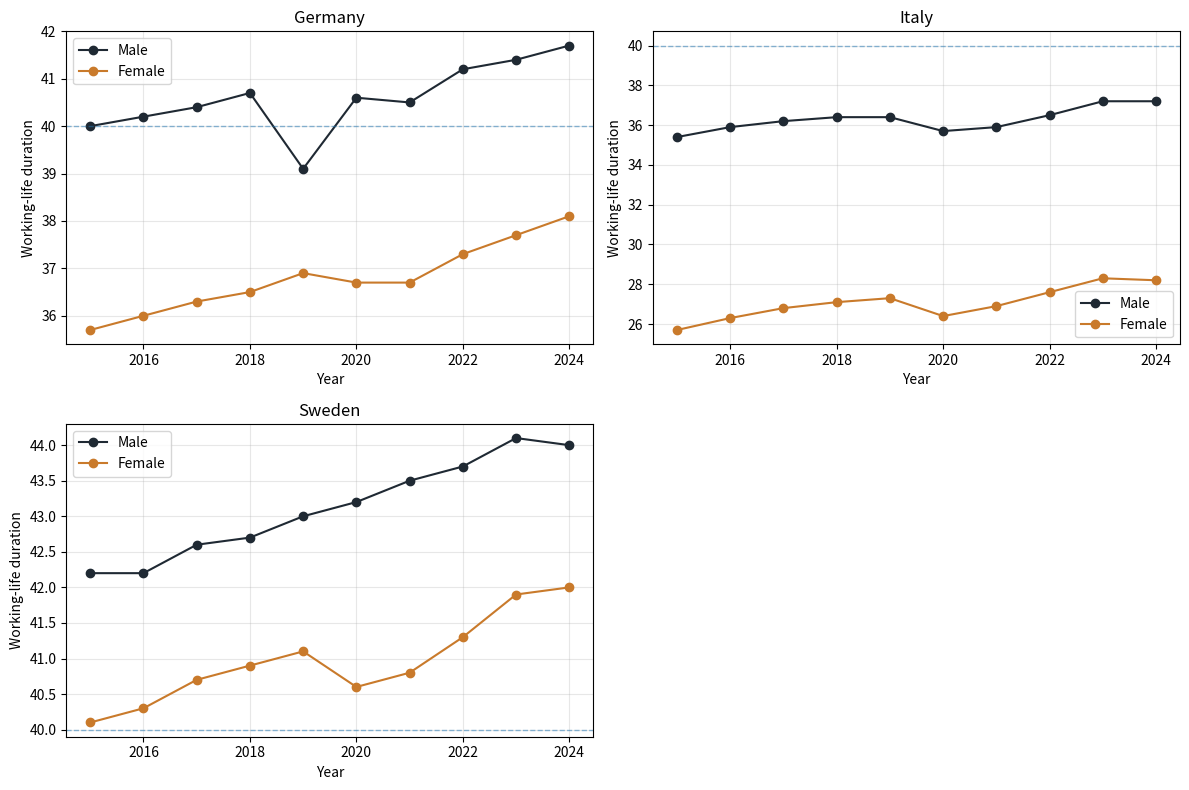

Generate this figure with matplotlib:
import pandas as pd
import matplotlib.pyplot as plt

ORANGE = "#C97A2B"
DARK = "#1F2933"

data = [
    ["Germany", 2015, "Male", 40.0], ["Germany", 2016, "Male", 40.2],
    ["Germany", 2017, "Male", 40.4], ["Germany", 2018, "Male", 40.7],
    ["Germany", 2019, "Male", 39.1], ["Germany", 2020, "Male", 40.6],
    ["Germany", 2021, "Male", 40.5], ["Germany", 2022, "Male", 41.2],
    ["Germany", 2023, "Male", 41.4], ["Germany", 2024, "Male", 41.7],
    ["Germany", 2015, "Female", 35.7], ["Germany", 2016, "Female", 36.0],
    ["Germany", 2017, "Female", 36.3], ["Germany", 2018, "Female", 36.5],
    ["Germany", 2019, "Female", 36.9], ["Germany", 2020, "Female", 36.7],
    ["Germany", 2021, "Female", 36.7], ["Germany", 2022, "Female", 37.3],
    ["Germany", 2023, "Female", 37.7], ["Germany", 2024, "Female", 38.1],

    ["Italy", 2015, "Male", 35.4], ["Italy", 2016, "Male", 35.9],
    ["Italy", 2017, "Male", 36.2], ["Italy", 2018, "Male", 36.4],
    ["Italy", 2019, "Male", 36.4], ["Italy", 2020, "Male", 35.7],
    ["Italy", 2021, "Male", 35.9], ["Italy", 2022, "Male", 36.5],
    ["Italy", 2023, "Male", 37.2], ["Italy", 2024, "Male", 37.2],
    ["Italy", 2015, "Female", 25.7], ["Italy", 2016, "Female", 26.3],
    ["Italy", 2017, "Female", 26.8], ["Italy", 2018, "Female", 27.1],
    ["Italy", 2019, "Female", 27.3], ["Italy", 2020, "Female", 26.4],
    ["Italy", 2021, "Female", 26.9], ["Italy", 2022, "Female", 27.6],
    ["Italy", 2023, "Female", 28.3], ["Italy", 2024, "Female", 28.2],

    ["Sweden", 2015, "Male", 42.2], ["Sweden", 2016, "Male", 42.2],
    ["Sweden", 2017, "Male", 42.6], ["Sweden", 2018, "Male", 42.7],
    ["Sweden", 2019, "Male", 43.0], ["Sweden", 2020, "Male", 43.2],
    ["Sweden", 2021, "Male", 43.5], ["Sweden", 2022, "Male", 43.7],
    ["Sweden", 2023, "Male", 44.1], ["Sweden", 2024, "Male", 44.0],
    ["Sweden", 2015, "Female", 40.1], ["Sweden", 2016, "Female", 40.3],
    ["Sweden", 2017, "Female", 40.7], ["Sweden", 2018, "Female", 40.9],
    ["Sweden", 2019, "Female", 41.1], ["Sweden", 2020, "Female", 40.6],
    ["Sweden", 2021, "Female", 40.8], ["Sweden", 2022, "Female", 41.3],
    ["Sweden", 2023, "Female", 41.9], ["Sweden", 2024, "Female", 42.0],
]

df = pd.DataFrame(data, columns=["Country", "Year", "Gender", "Duration"])

countries = ["Germany", "Italy", "Sweden"]

plt.figure(figsize=(12, 8))

for i, country in enumerate(countries, 1):
    plt.subplot(2, 2, i)
    subset = df[df["Country"] == country]

    for gender in ["Male", "Female"]:
        gdata = subset[subset["Gender"] == gender]
        plt.plot(gdata["Year"], gdata["Duration"], marker="o", color=DARK if gender == "Male" else ORANGE, label=gender)

    plt.axhline(40, linestyle="--", linewidth=1, alpha=0.5)
    plt.title(country)
    plt.xlabel("Year")
    plt.ylabel("Working-life duration")
    plt.grid(alpha=0.3)
    plt.legend()

plt.tight_layout()
plt.show()
